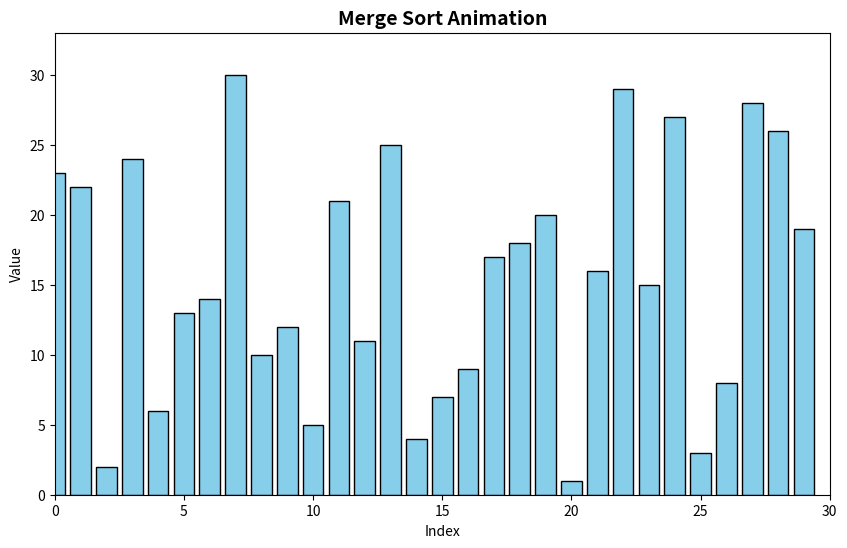

Here is the Python script that generated this plot:
import random
import matplotlib.pyplot as plt
import matplotlib.animation as animation

def generate_merge_sort_steps(arr):
    """
    A recursive merge sort that yields or records history states 
    of the array along with active indices for visualization.
    """
    history = []
    
    def merge_sort(a, l, r):
        if l >= r:
            return
        mid = (l + r) // 2
        yield from merge_sort(a, l, mid)
        yield from merge_sort(a, mid + 1, r)
        
        # Merge step
        left_half = a[l:mid + 1]
        right_half = a[mid + 1:r + 1]
        
        i = 0
        j = 0
        k = l
        
        while i < len(left_half) and j < len(right_half):
            history.append((list(a), k)) # Record state before placement
            if left_half[i] <= right_half[j]:
                a[k] = left_half[i]
                i += 1
            else:
                a[k] = right_half[j]
                j += 1
            history.append((list(a), k)) # Record state after placement
            k += 1
            
        while i < len(left_half):
            history.append((list(a), k))
            a[k] = left_half[i]
            i += 1
            history.append((list(a), k))
            k += 1
            
        while j < len(right_half):
            history.append((list(a), k))
            a[k] = right_half[j]
            j += 1
            history.append((list(a), k))
            k += 1

    # Run the sort to populate history
    dummy_arr = list(arr)
    # Convert generator to list consumption
    list(merge_sort(dummy_arr, 0, len(dummy_arr) - 1))
    return history

def run_visualizer():
    # Configuration
    N = 30  # Number of elements to sort
    arr = list(range(1, N + 1))
    random.shuffle(arr)
    
    # Get all animation frames
    history = generate_merge_sort_steps(arr)
    
    # Setup plot
    fig, ax = plt.subplots(figsize=(10, 6))
    ax.set_title("Merge Sort Animation", fontsize=14, fontweight='bold')
    ax.set_xlabel("Index")
    ax.set_ylabel("Value")
    
    # Create bar containers
    bar_rects = ax.bar(range(len(arr)), arr, color="skyblue", edgecolor="black")
    
    ax.set_xlim(0, len(arr))
    ax.set_ylim(0, int(max(arr) * 1.1))
    
    # Text annotation for frame count
    iteration_text = ax.text(0.02, 0.92, "", transform=ax.transAxes, fontsize=12)

    def update(frame_idx):
        current_arr, active_idx = history[frame_idx]
        
        # Update bar heights and colors
        for idx, rect in enumerate(bar_rects):
            rect.set_height(current_arr[idx])
            if idx == active_idx:
                rect.set_color("crimson")  # Highlight active sorting element
            else:
                rect.set_color("skyblue")
                
        iteration_text.set_text(f"Step: {frame_idx + 1}/{len(history)}")
        return bar_rects

    # Run animation
    anim = animation.FuncAnimation(
        fig, update, frames=len(history), interval=30, repeat=False, blit=False
    )
    
    plt.show()

if __name__ == "__main__":
    run_visualizer()
